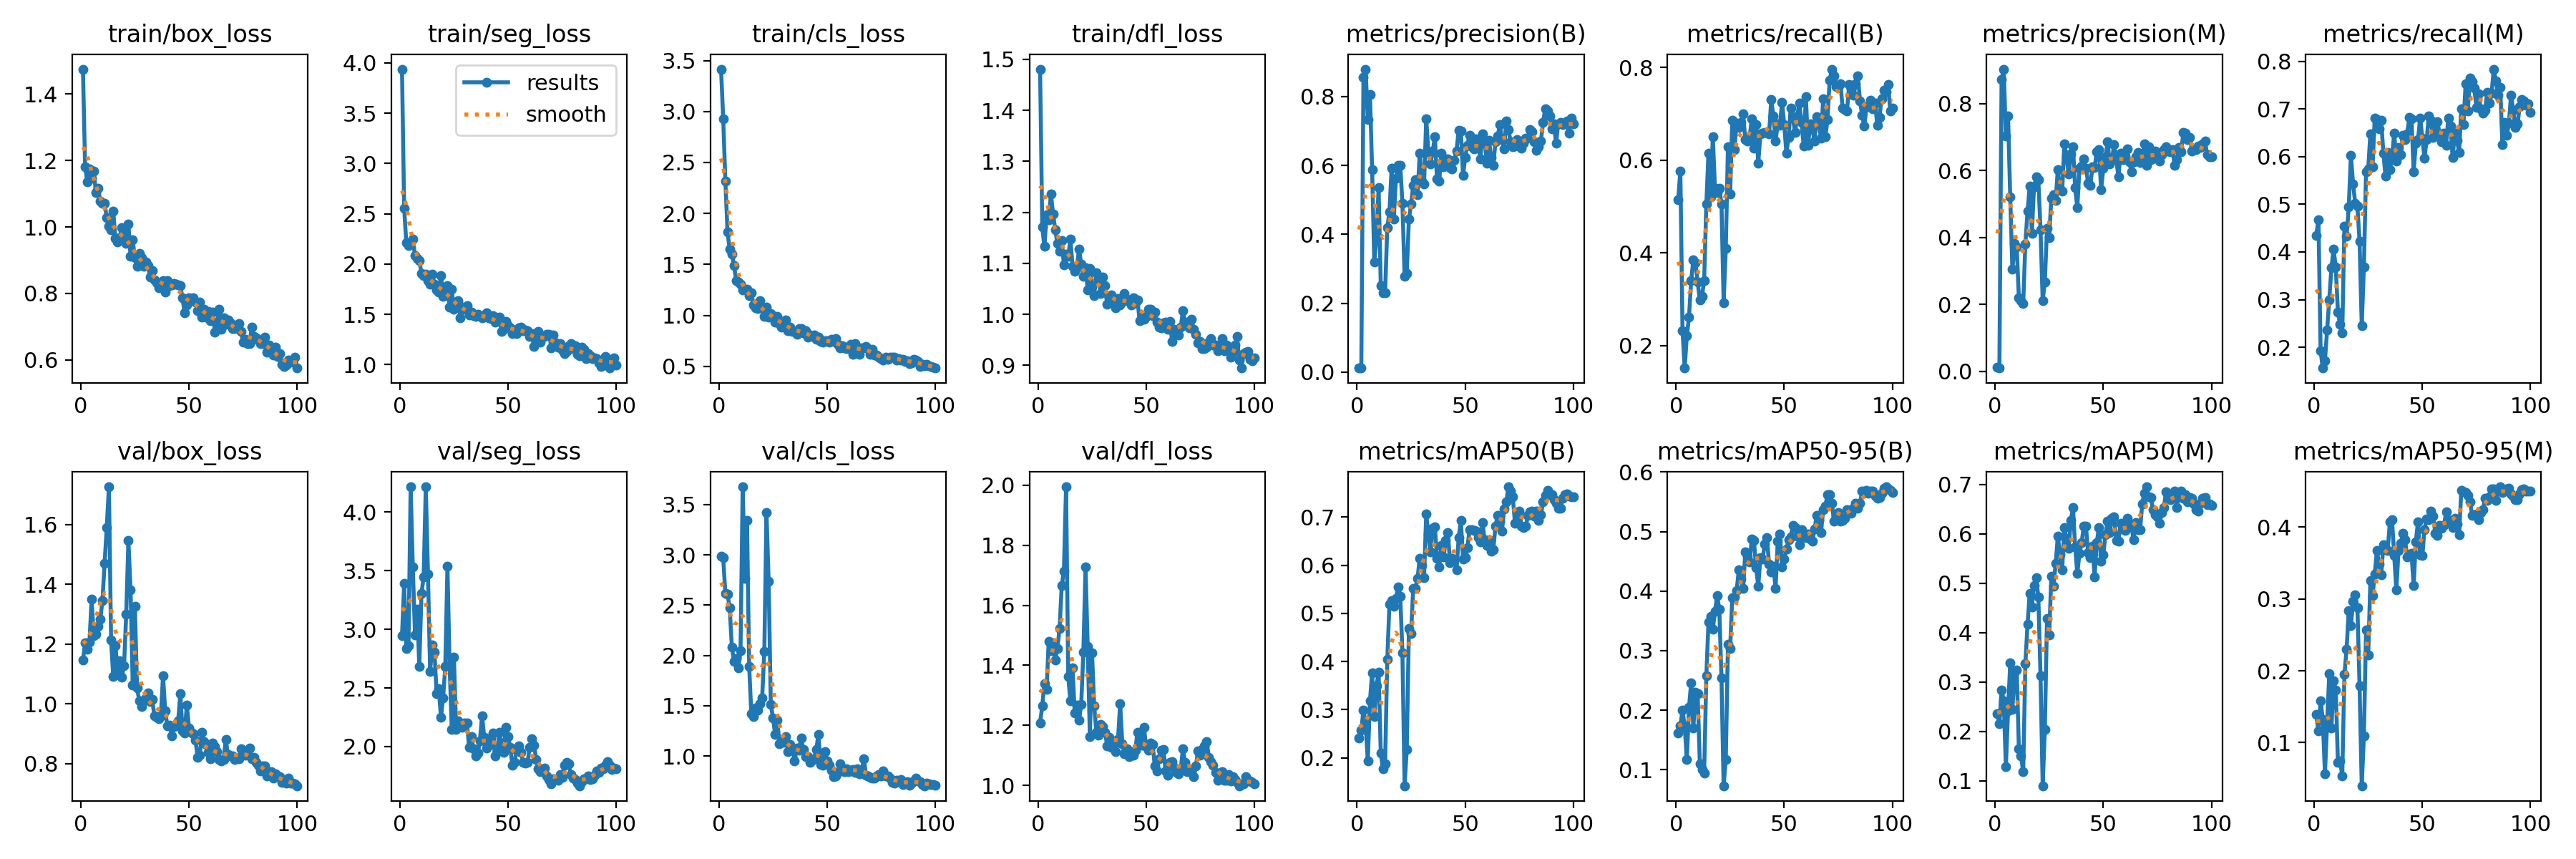

Values plotted in this chart, from the file beside it:
epoch, time, train/box_loss, train/seg_loss, train/cls_loss, train/dfl_loss, metrics/precision(B), metrics/recall(B), metrics/mAP50(B), metrics/mAP50-95(B), metrics/precision(M), metrics/recall(M), metrics/mAP50(M), metrics/mAP50-95(M), val/box_loss, val/seg_loss, val/cls_loss, val/dfl_loss, lr/pg0, lr/pg1, lr/pg2
1, 4.274, 1.475, 3.939, 3.416, 1.481, 0.01273, 0.5155, 0.2405, 0.1612, 0.01152, 0.4351, 0.2359, 0.139, 1.146, 2.943, 2.99, 1.209, 0.0002, 0.0002, 0.0002
2, 6.785, 1.181, 2.554, 2.931, 1.171, 0.01161, 0.5763, 0.2582, 0.1736, 0.00976, 0.4677, 0.2158, 0.1159, 1.204, 3.389, 2.971, 1.265, 0.0004126, 0.0004126, 0.0004126
3, 9.206, 1.137, 2.21, 2.318, 1.133, 0.8551, 0.2324, 0.2986, 0.2002, 0.8712, 0.1922, 0.2841, 0.1585, 1.184, 2.833, 2.615, 1.34, 0.0006209, 0.0006209, 0.0006209
4, 11.6, 1.174, 2.186, 1.819, 1.195, 0.8795, 0.1513, 0.2702, 0.1731, 0.9031, 0.1564, 0.2617, 0.1325, 1.206, 2.863, 2.611, 1.321, 0.0008249, 0.0008249, 0.0008249
5, 13.94, 1.146, 2.211, 1.647, 1.185, 0.7337, 0.2205, 0.1935, 0.1177, 0.7032, 0.1718, 0.1281, 0.05623, 1.35, 4.215, 2.472, 1.48, 0.001025, 0.001025, 0.001025
6, 16.37, 1.168, 2.25, 1.6, 1.236, 0.8055, 0.2619, 0.3182, 0.2048, 0.763, 0.2359, 0.2419, 0.1257, 1.229, 3.533, 2.085, 1.45, 0.00122, 0.00122, 0.00122
7, 18.71, 1.103, 2.083, 1.49, 1.197, 0.5871, 0.3401, 0.3771, 0.2462, 0.5219, 0.3, 0.3381, 0.196, 1.233, 2.954, 1.939, 1.464, 0.001411, 0.001411, 0.001411
8, 21, 1.117, 2.06, 1.34, 1.166, 0.3188, 0.3848, 0.2857, 0.1703, 0.3049, 0.3668, 0.244, 0.12, 1.26, 3.171, 1.968, 1.418, 0.001551, 0.001551, 0.001551
9, 23.34, 1.077, 2.034, 1.324, 1.138, 0.3876, 0.3787, 0.3496, 0.2299, 0.3821, 0.4053, 0.3204, 0.186, 1.283, 2.685, 1.874, 1.457, 0.001535, 0.001535, 0.001535
10, 25.61, 1.071, 1.909, 1.309, 1.123, 0.5364, 0.3369, 0.3778, 0.2274, 0.3708, 0.3682, 0.3245, 0.1736, 1.345, 3.305, 2.045, 1.522, 0.001518, 0.001518, 0.001518
11, 28.03, 1.072, 1.883, 1.251, 1.144, 0.2509, 0.2977, 0.2095, 0.1103, 0.22, 0.2737, 0.1653, 0.07245, 1.47, 3.444, 3.678, 1.666, 0.001502, 0.001502, 0.001502
12, 30.42, 1.027, 1.9, 1.26, 1.097, 0.2298, 0.3063, 0.1779, 0.1002, 0.2122, 0.2482, 0.1496, 0.07453, 1.591, 4.214, 2.764, 1.713, 0.001485, 0.001485, 0.001485
13, 33, 1.002, 1.834, 1.258, 1.117, 0.2312, 0.3397, 0.1878, 0.09384, 0.2034, 0.2302, 0.118, 0.05366, 1.727, 3.473, 3.345, 1.995, 0.001469, 0.001469, 0.001469
14, 35.24, 0.991, 1.803, 1.197, 1.114, 0.4197, 0.5051, 0.4042, 0.2577, 0.381, 0.4546, 0.3371, 0.195, 1.214, 2.641, 1.891, 1.362, 0.001452, 0.001452, 0.001452
15, 37.53, 1.047, 1.898, 1.221, 1.147, 0.4641, 0.6158, 0.5191, 0.348, 0.4785, 0.4327, 0.4166, 0.23, 1.091, 2.868, 1.421, 1.282, 0.001436, 0.001436, 0.001436
16, 39.88, 0.9663, 1.799, 1.104, 1.094, 0.5921, 0.5208, 0.526, 0.358, 0.5541, 0.4942, 0.4791, 0.2838, 1.195, 2.808, 1.391, 1.391, 0.001419, 0.001419, 0.001419
17, 42.21, 0.9543, 1.743, 1.077, 1.085, 0.4438, 0.6507, 0.5152, 0.3362, 0.4132, 0.6029, 0.4524, 0.2627, 1.114, 2.454, 1.478, 1.243, 0.001403, 0.001403, 0.001403
18, 44.57, 0.9677, 1.721, 1.069, 1.092, 0.5621, 0.5399, 0.5304, 0.3665, 0.552, 0.5431, 0.4945, 0.2972, 1.145, 2.492, 1.455, 1.268, 0.001386, 0.001386, 0.001386
19, 46.96, 0.9979, 1.886, 1.148, 1.128, 0.6006, 0.5295, 0.5553, 0.3922, 0.5804, 0.5021, 0.5117, 0.306, 1.09, 2.251, 1.523, 1.217, 0.00137, 0.00137, 0.00137
20, 49.36, 0.9749, 1.683, 1.073, 1.098, 0.6007, 0.54, 0.5347, 0.3692, 0.5718, 0.4957, 0.4715, 0.288, 1.128, 2.415, 1.581, 1.271, 0.001353, 0.001353, 0.001353
21, 51.85, 0.9507, 1.686, 0.9927, 1.075, 0.4898, 0.5057, 0.4186, 0.2541, 0.4231, 0.423, 0.312, 0.1794, 1.301, 2.681, 2.041, 1.444, 0.001337, 0.001337, 0.001337
22, 54.07, 1.009, 1.783, 1.081, 1.091, 0.2779, 0.2929, 0.142, 0.07319, 0.2117, 0.2457, 0.08995, 0.03977, 1.547, 3.535, 3.419, 1.728, 0.00132, 0.00132, 0.00132
23, 56.27, 0.912, 1.576, 0.9834, 1.048, 0.2864, 0.409, 0.2174, 0.1174, 0.2668, 0.3679, 0.2037, 0.1089, 1.382, 2.691, 2.74, 1.463, 0.001304, 0.001304, 0.001304
24, 58.77, 0.9605, 1.749, 1.017, 1.089, 0.4435, 0.6295, 0.4684, 0.3111, 0.4271, 0.5685, 0.4284, 0.2569, 1.063, 2.145, 1.517, 1.164, 0.001287, 0.001287, 0.001287
25, 61.17, 0.9066, 1.548, 0.9948, 1.055, 0.4874, 0.5268, 0.4587, 0.3034, 0.3993, 0.5747, 0.3945, 0.2216, 1.327, 2.763, 1.377, 1.441, 0.001271, 0.001271, 0.001271
26, 63.44, 0.8815, 1.617, 0.937, 1.037, 0.5425, 0.6863, 0.5522, 0.3894, 0.5173, 0.6484, 0.5143, 0.3259, 1.053, 2.148, 1.216, 1.265, 0.001254, 0.001254, 0.001254
27, 65.8, 0.9203, 1.638, 0.9926, 1.082, 0.5576, 0.6235, 0.5519, 0.3896, 0.5279, 0.5781, 0.4938, 0.3043, 1.011, 2.217, 1.359, 1.177, 0.001238, 0.001238, 0.001238
28, 68.16, 0.907, 1.466, 0.9177, 1.068, 0.5145, 0.6808, 0.5729, 0.4005, 0.5103, 0.6811, 0.5396, 0.3345, 0.991, 2.187, 1.12, 1.168, 0.001221, 0.001221, 0.001221
29, 70.69, 0.8808, 1.571, 0.8882, 1.041, 0.6352, 0.6716, 0.6149, 0.4354, 0.6034, 0.6773, 0.5949, 0.3673, 1.013, 2.163, 1.143, 1.203, 0.001205, 0.001205, 0.001205
30, 73, 0.8939, 1.549, 0.9323, 1.073, 0.5534, 0.6812, 0.5995, 0.4199, 0.5448, 0.6586, 0.5585, 0.3482, 1.019, 2.203, 1.137, 1.197, 0.001188, 0.001188, 0.001188
31, 75.29, 0.8839, 1.588, 0.9529, 1.056, 0.5453, 0.7005, 0.5747, 0.4042, 0.5375, 0.6759, 0.5269, 0.3335, 1.037, 2.2, 1.195, 1.178, 0.001172, 0.001172, 0.001172
32, 77.64, 0.8488, 1.492, 0.8525, 1.02, 0.735, 0.6446, 0.7061, 0.4654, 0.6791, 0.6073, 0.6123, 0.3759, 1.008, 1.994, 1.042, 1.133, 0.001155, 0.001155, 0.001155
33, 79.91, 0.8699, 1.52, 0.8847, 1.032, 0.6392, 0.6415, 0.6646, 0.4587, 0.6445, 0.5589, 0.5897, 0.3686, 1.015, 2.086, 1.115, 1.161, 0.001139, 0.001139, 0.001139
34, 82.17, 0.8414, 1.487, 0.8419, 1.038, 0.6046, 0.6494, 0.6273, 0.4495, 0.5899, 0.6081, 0.5703, 0.3679, 0.9604, 1.983, 1.071, 1.127, 0.001122, 0.001122, 0.001122
35, 84.55, 0.8319, 1.478, 0.8449, 1.028, 0.6412, 0.6895, 0.676, 0.488, 0.6506, 0.5726, 0.6268, 0.4071, 0.9552, 1.92, 0.9481, 1.142, 0.001106, 0.001106, 0.001106
36, 86.86, 0.8181, 1.502, 0.8121, 1.012, 0.6828, 0.6253, 0.6802, 0.4847, 0.6721, 0.5988, 0.6537, 0.4107, 0.9507, 1.942, 1.076, 1.112, 0.001089, 0.001089, 0.001089
37, 89.35, 0.828, 1.483, 0.8724, 1.031, 0.56, 0.6765, 0.6145, 0.4394, 0.5484, 0.6494, 0.5739, 0.3602, 0.961, 2.048, 1.057, 1.152, 0.001073, 0.001073, 0.001073
38, 91.74, 0.8393, 1.467, 0.8681, 1.019, 0.5544, 0.594, 0.5958, 0.4085, 0.4886, 0.5901, 0.5192, 0.3125, 1.094, 2.263, 1.179, 1.273, 0.001056, 0.001056, 0.001056
39, 94.05, 0.8045, 1.486, 0.8298, 1.024, 0.6348, 0.6571, 0.6409, 0.4558, 0.6075, 0.6196, 0.5607, 0.368, 0.9777, 2.077, 1.066, 1.138, 0.00104, 0.00104, 0.00104
40, 96.39, 0.8386, 1.513, 0.8488, 1.041, 0.5965, 0.6586, 0.6165, 0.4537, 0.6144, 0.6047, 0.5816, 0.3778, 0.9264, 1.988, 0.9962, 1.105, 0.001023, 0.001023, 0.001023
41, 98.76, 0.824, 1.468, 0.7896, 1.03, 0.6195, 0.6603, 0.6506, 0.4793, 0.6358, 0.6455, 0.6156, 0.3915, 0.9295, 2.011, 0.9953, 1.123, 0.001007, 0.001007, 0.001007
42, 101.1, 0.826, 1.456, 0.8065, 1.025, 0.619, 0.6594, 0.6677, 0.4901, 0.6075, 0.6365, 0.6148, 0.3829, 0.894, 2.072, 0.9349, 1.096, 0.0009904, 0.0009904, 0.0009904
43, 103.4, 0.8299, 1.486, 0.7955, 1.018, 0.5935, 0.6568, 0.6057, 0.4459, 0.5617, 0.6485, 0.5613, 0.3587, 0.9229, 2.119, 0.9611, 1.111, 0.0009739, 0.0009739, 0.0009739
44, 105.9, 0.8275, 1.421, 0.809, 1.032, 0.5904, 0.7304, 0.6142, 0.4326, 0.5556, 0.6816, 0.5524, 0.362, 0.9257, 1.919, 0.9755, 1.1, 0.0009574, 0.0009574, 0.0009574
45, 108.2, 0.8261, 1.435, 0.7694, 1.023, 0.6136, 0.6954, 0.6104, 0.4418, 0.6106, 0.679, 0.5747, 0.3632, 0.9435, 1.962, 1.068, 1.117, 0.0009409, 0.0009409, 0.0009409
46, 110.6, 0.8235, 1.475, 0.7879, 1.027, 0.6425, 0.6415, 0.5907, 0.4044, 0.608, 0.5684, 0.5127, 0.3191, 1.034, 2.122, 1.211, 1.177, 0.0009244, 0.0009244, 0.0009244
47, 112.9, 0.7863, 1.331, 0.7464, 0.9873, 0.7025, 0.6789, 0.6569, 0.4842, 0.6562, 0.6278, 0.5825, 0.3799, 0.91, 2.028, 0.9167, 1.148, 0.0009078, 0.0009078, 0.0009078
48, 115.2, 0.7411, 1.35, 0.7343, 0.9942, 0.7003, 0.6752, 0.693, 0.4956, 0.6626, 0.6355, 0.613, 0.4079, 0.902, 1.95, 0.911, 1.134, 0.0008913, 0.0008913, 0.0008913
49, 117.4, 0.7658, 1.43, 0.7502, 0.9896, 0.5704, 0.7254, 0.6127, 0.4405, 0.5419, 0.6815, 0.5447, 0.3612, 0.9963, 2.163, 1.044, 1.193, 0.0008748, 0.0008748, 0.0008748
50, 119.7, 0.7863, 1.386, 0.7526, 0.9964, 0.6226, 0.6766, 0.6159, 0.4539, 0.6071, 0.6395, 0.5581, 0.3601, 0.9184, 2.083, 0.9524, 1.129, 0.0008583, 0.0008583, 0.0008583
51, 121.9, 0.7839, 1.363, 0.7367, 1.01, 0.659, 0.6155, 0.6357, 0.4703, 0.6407, 0.5966, 0.5977, 0.3967, 0.9057, 1.996, 0.9099, 1.118, 0.0008418, 0.0008418, 0.0008418
52, 124.3, 0.7863, 1.309, 0.7643, 1.011, 0.6868, 0.65, 0.6733, 0.4858, 0.6861, 0.6354, 0.6259, 0.4116, 0.9008, 1.842, 0.8552, 1.14, 0.0008253, 0.0008253, 0.0008253
53, 126.5, 0.7743, 1.346, 0.7423, 0.9973, 0.6538, 0.7133, 0.6731, 0.4912, 0.6191, 0.685, 0.6019, 0.4104, 0.8788, 1.864, 0.7914, 1.137, 0.0008088, 0.0008088, 0.0008088
54, 128.8, 0.749, 1.309, 0.7707, 1.004, 0.6469, 0.6919, 0.6719, 0.51, 0.6323, 0.6756, 0.6313, 0.4222, 0.8216, 1.967, 0.804, 1.065, 0.0007923, 0.0007923, 0.0007923
55, 131, 0.7735, 1.368, 0.7191, 0.9852, 0.6773, 0.6594, 0.6712, 0.5068, 0.677, 0.6402, 0.6338, 0.4149, 0.8281, 2.003, 0.8355, 1.049, 0.0007758, 0.0007758, 0.0007758
56, 133.3, 0.7279, 1.372, 0.6788, 0.9747, 0.6636, 0.6956, 0.658, 0.4927, 0.6331, 0.66, 0.5866, 0.3913, 0.9056, 1.952, 0.9258, 1.089, 0.0007593, 0.0007593, 0.0007593
57, 135.6, 0.7518, 1.338, 0.7056, 0.9735, 0.6188, 0.7227, 0.6481, 0.4781, 0.5821, 0.673, 0.5849, 0.389, 0.873, 1.865, 0.8662, 1.118, 0.0007428, 0.0007428, 0.0007428
58, 137.8, 0.7279, 1.346, 0.6822, 0.9838, 0.6913, 0.6812, 0.6879, 0.5033, 0.6514, 0.6462, 0.6213, 0.4029, 0.8638, 1.861, 0.8458, 1.12, 0.0007263, 0.0007263, 0.0007263
59, 140, 0.7462, 1.339, 0.6762, 0.9843, 0.6716, 0.631, 0.6527, 0.4905, 0.6333, 0.6307, 0.6094, 0.3986, 0.837, 1.863, 0.8703, 1.048, 0.0007098, 0.0007098, 0.0007098
60, 142.5, 0.7184, 1.283, 0.6947, 0.9706, 0.6069, 0.7373, 0.6415, 0.4903, 0.6403, 0.649, 0.6063, 0.4028, 0.8157, 1.994, 0.8448, 1.033, 0.0006933, 0.0006933, 0.0006933
... 40 more rows
